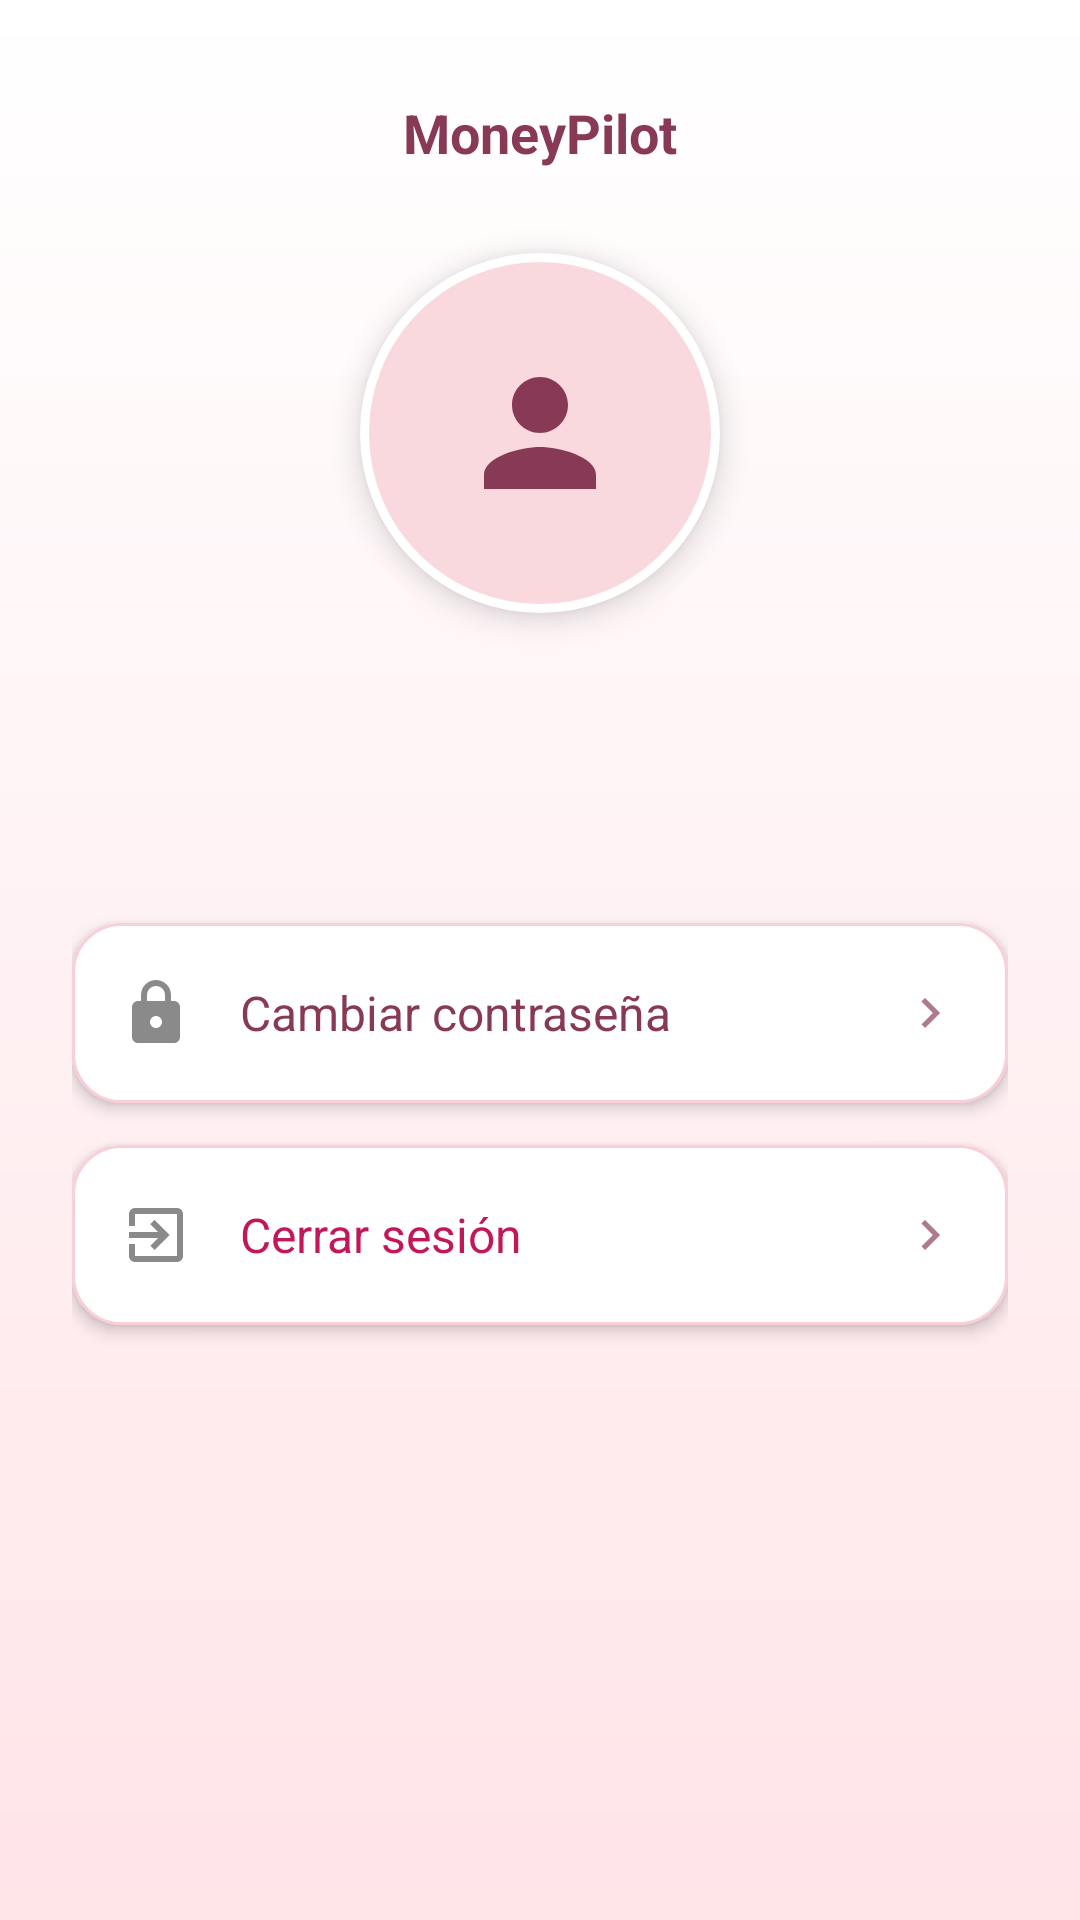

Reconstruct the res/layout file that produces this screen, plus the resources it refers to.
<!-- AndroidManifest.xml: activity theme Theme.Money_Pilot -->
<!-- res/layout/activity_perfil.xml -->
<?xml version="1.0" encoding="utf-8"?>
<LinearLayout xmlns:android="http://schemas.android.com/apk/res/android"
    android:layout_width="match_parent"
    android:layout_height="match_parent"
    android:background="@drawable/bg_cp_fondo"
    android:gravity="center_horizontal"
    android:orientation="vertical"
    android:padding="24dp">

    <TextView
        android:layout_width="wrap_content"
        android:layout_height="wrap_content"
        android:layout_marginTop="8dp"
        android:layout_marginBottom="28dp"
        android:text="MoneyPilot"
        android:textColor="@color/cp_vino"
        android:textSize="18sp"
        android:textStyle="bold" />

    <ImageView
        android:id="@+id/ivAvatar"
        android:layout_width="120dp"
        android:layout_height="120dp"
        android:background="@drawable/bg_cp_avatar"
        android:contentDescription="Foto de perfil"
        android:elevation="6dp"
        android:padding="32dp"
        android:src="@drawable/ic_cp_user" />

    <TextView
        android:id="@+id/tvNombreUsuario"
        android:layout_width="wrap_content"
        android:layout_height="wrap_content"
        android:layout_marginTop="16dp"
        android:textColor="@color/cp_vino"
        android:textSize="24sp"
        android:textStyle="bold" />

    <TextView
        android:id="@+id/tvCorreoUsuario"
        android:layout_width="wrap_content"
        android:layout_height="wrap_content"
        android:layout_marginTop="4dp"
        android:layout_marginBottom="32dp"
        android:textColor="@color/cp_texto_suave"
        android:textSize="14sp" />

    <LinearLayout
        android:id="@+id/cardPassword"
        android:layout_width="match_parent"
        android:layout_height="wrap_content"
        android:layout_marginBottom="14dp"
        android:background="@drawable/bg_cp_tarjeta"
        android:clickable="true"
        android:elevation="3dp"
        android:focusable="true"
        android:gravity="center_vertical"
        android:minHeight="60dp"
        android:orientation="horizontal"
        android:paddingStart="16dp"
        android:paddingEnd="16dp">

        <ImageView
            android:layout_width="24dp"
            android:layout_height="24dp"
            android:importantForAccessibility="no"
            android:src="@drawable/ic_cp_lock" />

        <TextView
            android:layout_width="0dp"
            android:layout_height="wrap_content"
            android:layout_marginStart="16dp"
            android:layout_weight="1"
            android:text="Cambiar contraseña"
            android:textColor="@color/cp_vino"
            android:textSize="16sp" />

        <ImageView
            android:layout_width="20dp"
            android:layout_height="20dp"
            android:importantForAccessibility="no"
            android:src="@drawable/ic_cp_chevron" />
    </LinearLayout>

    <LinearLayout
        android:id="@+id/cardLogout"
        android:layout_width="match_parent"
        android:layout_height="wrap_content"
        android:background="@drawable/bg_cp_tarjeta"
        android:clickable="true"
        android:elevation="3dp"
        android:focusable="true"
        android:gravity="center_vertical"
        android:minHeight="60dp"
        android:orientation="horizontal"
        android:paddingStart="16dp"
        android:paddingEnd="16dp">

        <ImageView
            android:layout_width="24dp"
            android:layout_height="24dp"
            android:importantForAccessibility="no"
            android:src="@drawable/ic_cp_logout" />

        <TextView
            android:layout_width="0dp"
            android:layout_height="wrap_content"
            android:layout_marginStart="16dp"
            android:layout_weight="1"
            android:text="Cerrar sesión"
            android:textColor="@color/cp_cereza"
            android:textSize="16sp" />

        <ImageView
            android:layout_width="20dp"
            android:layout_height="20dp"
            android:importantForAccessibility="no"
            android:src="@drawable/ic_cp_chevron" />
    </LinearLayout>
</LinearLayout>
<!-- resources referenced by this layout -->
<resources>
  <color name="cp_cereza">#C2185B</color>
  <color name="cp_texto_suave">#B07A8E</color>
  <color name="cp_vino">#883955</color>
  <!-- drawable bg_cp_avatar (drawable) -->
  <?xml version="1.0" encoding="utf-8"?>
  <shape xmlns:android="http://schemas.android.com/apk/res/android" android:shape="oval">
      <solid android:color="@color/cp_avatar_fondo" />
      <stroke android:width="3dp" android:color="@color/cp_blanco" />
  </shape>
  <!-- drawable bg_cp_fondo (drawable) -->
  <?xml version="1.0" encoding="utf-8"?>
  <shape xmlns:android="http://schemas.android.com/apk/res/android" android:shape="rectangle">
      <gradient
          android:angle="270"
          android:startColor="@color/cp_blanco"
          android:endColor="@color/cp_fondo_top" />
  </shape>
  <!-- drawable bg_cp_tarjeta (drawable) -->
  <?xml version="1.0" encoding="utf-8"?>
  <shape xmlns:android="http://schemas.android.com/apk/res/android" android:shape="rectangle">
      <solid android:color="@color/cp_blanco" />
      <stroke android:width="1dp" android:color="@color/cp_borde" />
      <corners android:radius="16dp" />
  </shape>
  <!-- drawable ic_cp_chevron (drawable) -->
  <?xml version="1.0" encoding="utf-8"?>
  <vector xmlns:android="http://schemas.android.com/apk/res/android"
      android:width="20dp"
      android:height="20dp"
      android:viewportWidth="24"
      android:viewportHeight="24">
      <path
          android:fillColor="@color/cp_texto_suave"
          android:pathData="M8.59,16.59L13.17,12 8.59,7.41 10,6l6,6 -6,6z" />
  </vector>
  <!-- drawable ic_cp_lock (drawable) -->
  <?xml version="1.0" encoding="utf-8"?>
  <vector xmlns:android="http://schemas.android.com/apk/res/android"
      android:width="24dp"
      android:height="24dp"
      android:viewportWidth="24"
      android:viewportHeight="24">
      <path
          android:fillColor="@color/cp_gris_icono"
          android:pathData="M18,8h-1V6c0,-2.76 -2.24,-5 -5,-5S7,3.24 7,6v2H6c-1.1,0 -2,0.9 -2,2v10c0,1.1 0.9,2 2,2h12c1.1,0 2,-0.9 2,-2V10c0,-1.1 -0.9,-2 -2,-2zM12,17c-1.1,0 -2,-0.9 -2,-2s0.9,-2 2,-2 2,0.9 2,2 -0.9,2 -2,2zM9,8V6c0,-1.66 1.34,-3 3,-3s3,1.34 3,3v2H9z" />
  </vector>
  <!-- drawable ic_cp_logout (drawable) -->
  <?xml version="1.0" encoding="utf-8"?>
  <vector xmlns:android="http://schemas.android.com/apk/res/android"
      android:width="24dp"
      android:height="24dp"
      android:viewportWidth="24"
      android:viewportHeight="24">
      <path
          android:fillColor="@color/cp_gris_icono"
          android:pathData="M10.09,15.59L11.5,17l5,-5 -5,-5 -1.41,1.41L12.67,11H3v2h9.67l-2.58,2.59zM19,3H5c-1.11,0 -2,0.9 -2,2v4h2V5h14v14H5v-4H3v4c0,1.1 0.89,2 2,2h14c1.1,0 2,-0.9 2,-2V5c0,-1.1 -0.89,-2 -2,-2z" />
  </vector>
  <!-- drawable ic_cp_user (drawable) -->
  <?xml version="1.0" encoding="utf-8"?>
  <vector xmlns:android="http://schemas.android.com/apk/res/android"
      android:width="24dp"
      android:height="24dp"
      android:viewportWidth="24"
      android:viewportHeight="24">
      <path
          android:fillColor="@color/cp_vino"
          android:pathData="M12,12c2.21,0 4,-1.79 4,-4s-1.79,-4 -4,-4 -4,1.79 -4,4 1.79,4 4,4zM12,14c-2.67,0 -8,1.34 -8,4v2h16v-2c0,-2.66 -5.33,-4 -8,-4z" />
  </vector>
  <style name="Theme.Money_Pilot" parent="android:Theme.Material.Light.NoActionBar" />
  <color name="cp_avatar_fondo">#F9D8DE</color>
  <color name="cp_blanco">#FFFFFF</color>
  <color name="cp_fondo_top">#FFE4E8</color>
  <color name="cp_borde">#F9D0D9</color>
  <color name="cp_gris_icono">#8A8A8A</color>
</resources>
